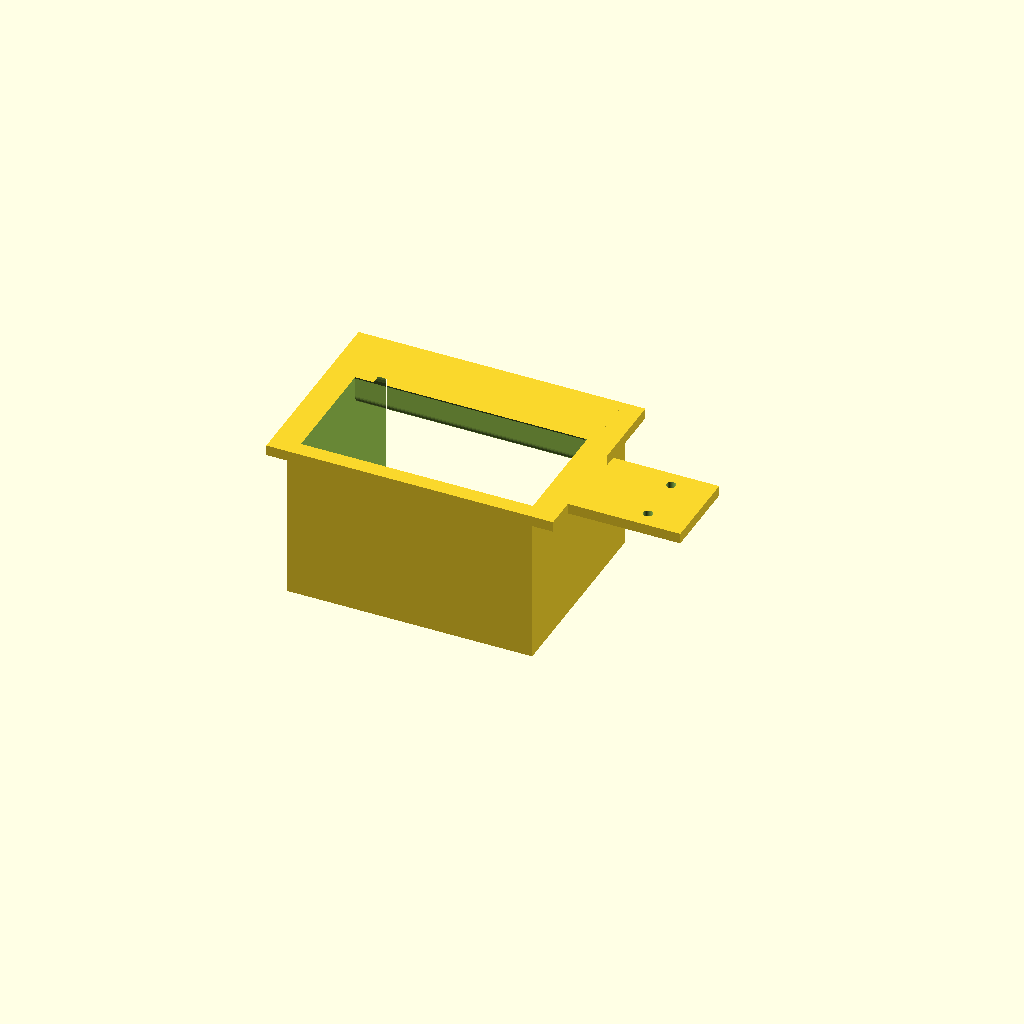
Cell 1 — every parameter at its default value.
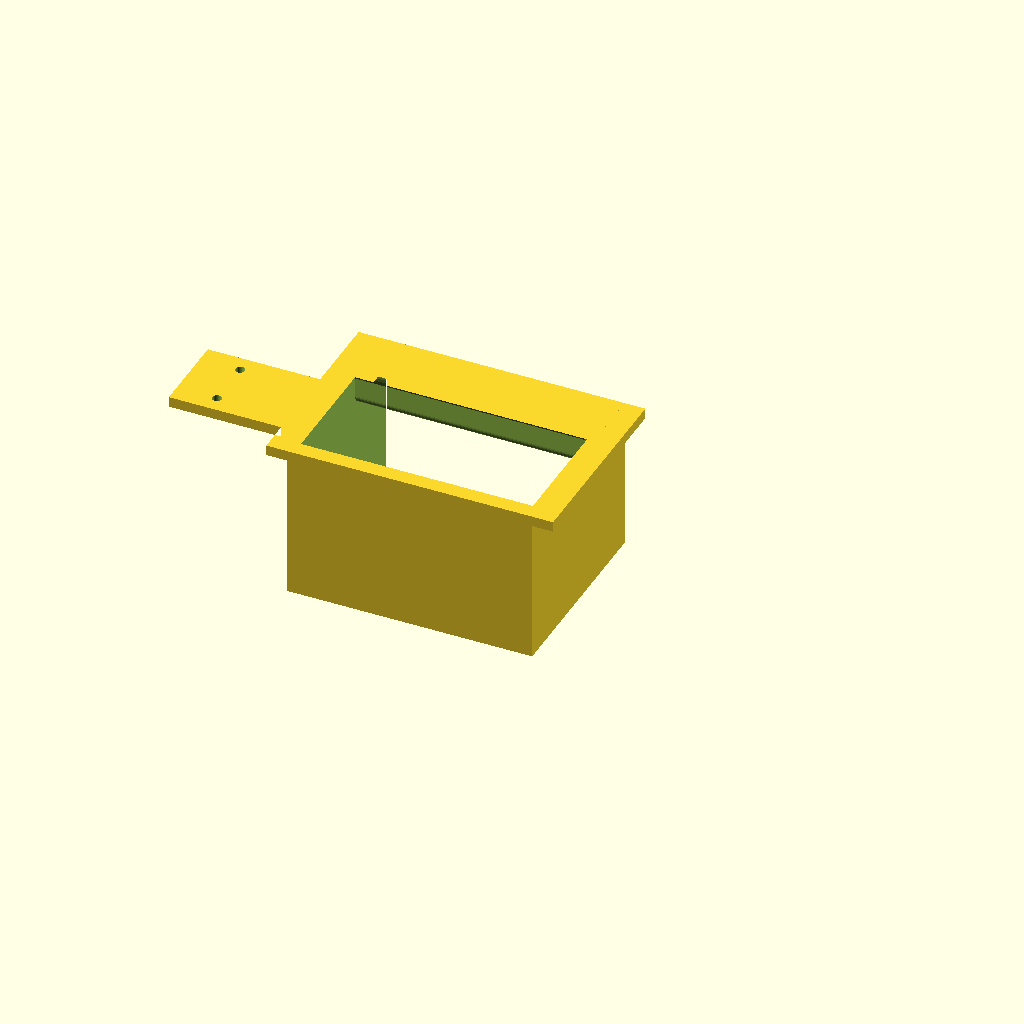
Cell 2 — side set to -1, the other parameters unchanged.
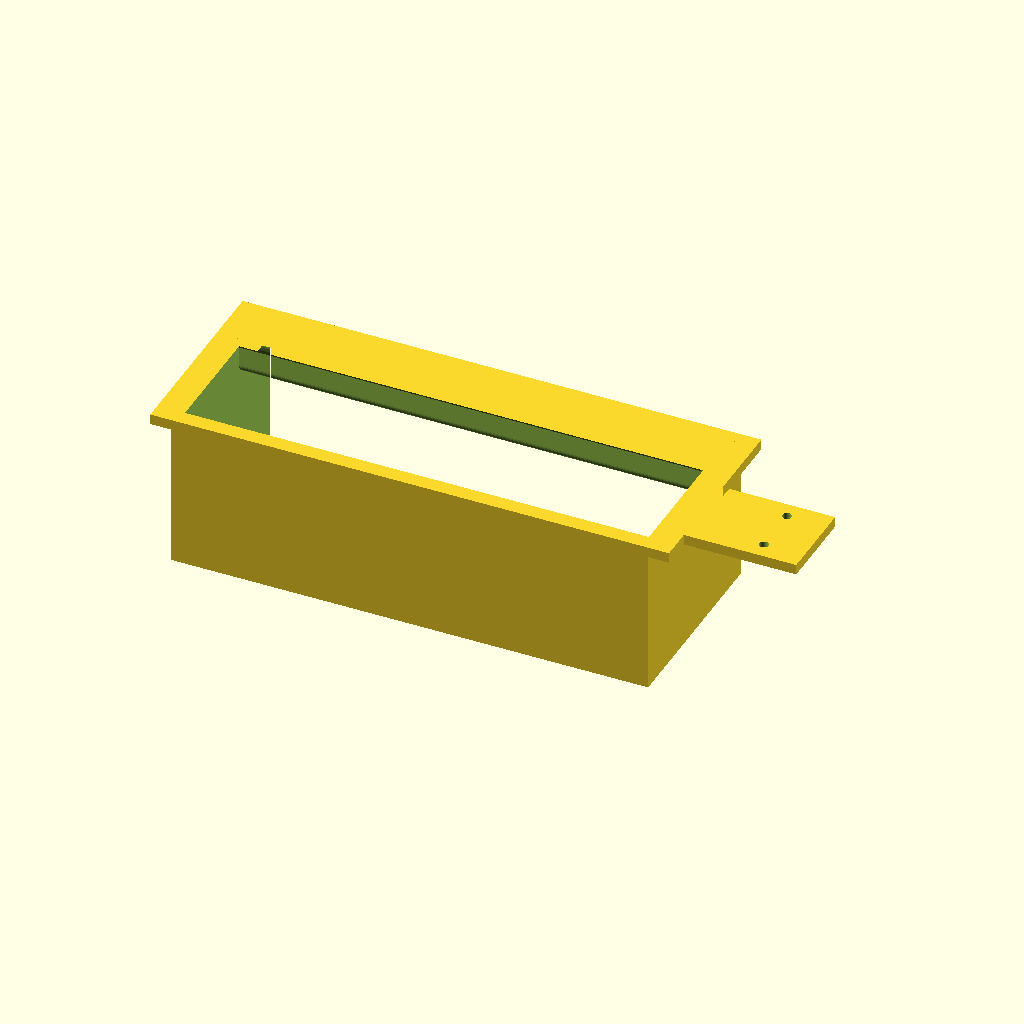
Cell 3: the same model with grille_w = 177.8.
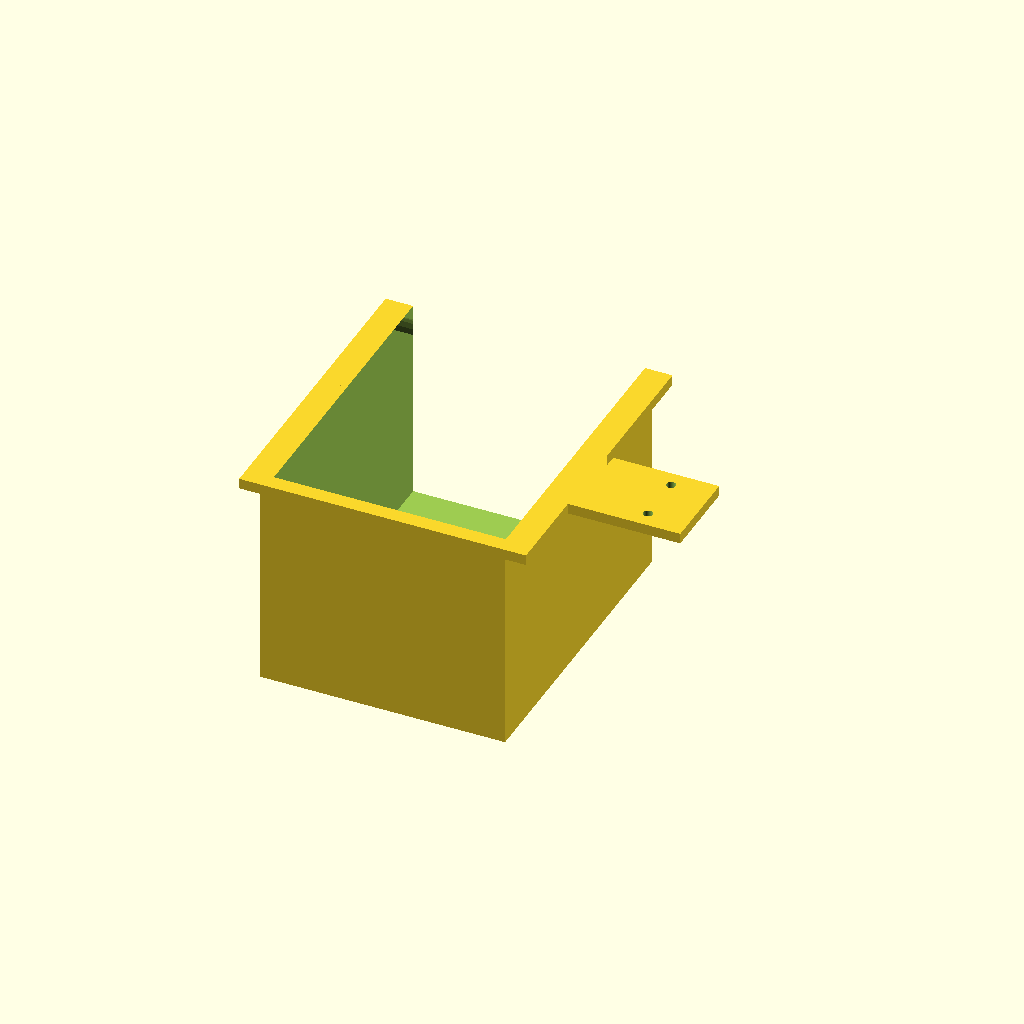
Cell 4: grille_d = 89 (everything else at default).
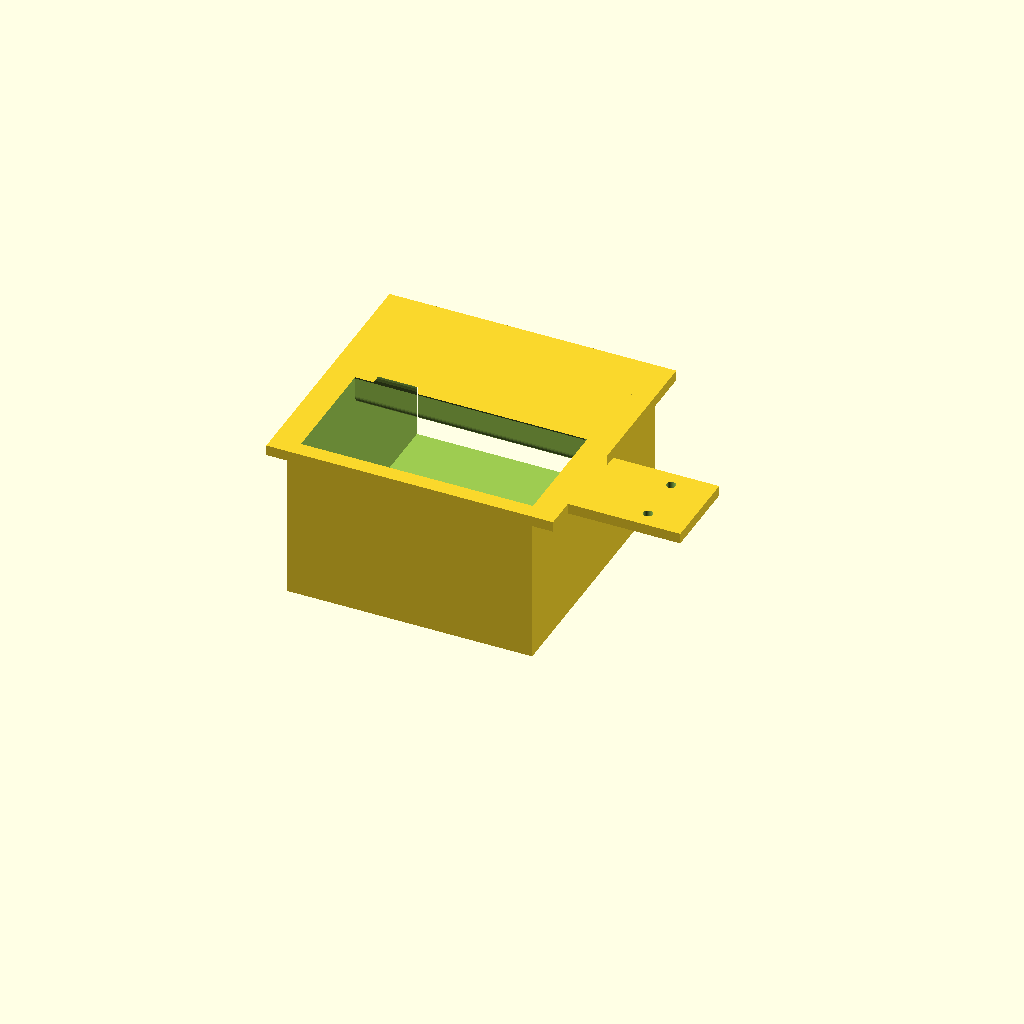
Cell 5 — front_to_grille set to 50.8, the other parameters unchanged.
All cells are drawn from one camera (rotation 55°, 0°, 25°, orthographic, colour scheme Cornfield), so only the parameter changes between them.
The OpenSCAD source (tv_speaker_channel.scad):
// TV speaker sound channel, v0.1 fit-test design.
//
// A clip/screw-on scoop for one bottom-firing TV speaker. It captures the
// sound at the underside grille and turns it 90 degrees so it exits toward
// the front of the TV.
//
// Print one normal and one mirrored channel:
//   side =  1  -> screw tab toward +X
//   side = -1  -> screw tab toward -X
//
// Coordinate system, in millimetres:
//   origin       centre of the speaker grille
//   z = 0        TV underside; the part extends downward to negative z
//   +y           toward the front face of the TV
//   x            along the width of the TV / long axis of the grille
//
// Measurements supplied by Jordan on 2026-11-16:
//   grille                    3.50 x 1.75 in (88.9 x 44.5 mm), flush underneath
//   TV front to grille front  1.00 in (25.4 mm)
//   screw-hole spacing        0.75 in (19.05 mm)
//   grille side to hole pair  1.50 in (38.1 mm)
//   TV side edge to grille    3.00 in (76.2 mm)
//   screw diameter            1/8 in (3.175 mm)
//
// Assumptions for this first fit test:
//   * The hole pair is on the outboard side of the grille.
//   * The 1.50 in dimension is to the centre of the hole pair. This also puts
//     the pair halfway between the TV edge and the grille (both gaps are 3 in
//     in total: 1.5 in from the edge to the pair and 1.5 in to the grille).
//   * hole_axis defaults to "front_back". Change it to "left_right" if the
//     two holes are spaced along the width of the TV instead.

side = 1;                    // [1, -1]
hole_axis = "front_back";    // ["front_back", "left_right"]

$fn = 48;

// ---------------------------------------------------------------------------
// Measured dimensions
// ---------------------------------------------------------------------------

grille_w = 88.9;             // 3.50 in, left-to-right
grille_d = 44.5;             // 1.75 in, front-to-back
front_to_grille = 25.4;      // front face to front edge of grille
hole_spacing = 19.05;        // 0.75 in, centre-to-centre
hole_pair_from_grille = 38.1;// 1.50 in, grille edge to pair centre
screw_d = 3.175;             // 1/8 in nominal screw

// ---------------------------------------------------------------------------
// Design dimensions
// ---------------------------------------------------------------------------

wall = 2.5;                  // duct side walls
back_wall = 6.0;             // material behind the air path
floor_t = 3.0;               // material below the air path
flange_t = 4.0;              // mounting plate thickness
flange_side_margin = 10.5;   // flange extension beside the grille
flange_back_margin = 6.0;    // flange extension behind the grille
hole_clearance_d = 3.6;      // printed clearance hole for the 1/8 in screw
tab_width = 32.0;            // front-to-back width of the screw tab
tab_end_margin = 15.45;      // tab material beyond the hole-pair centre

bend_leg = 8.0;              // straight drop before the bend starts
bend_radius = 26.0;          // centreline radius of the 90-degree turn

eps = 0.1;

// Derived dimensions
front_face_y = grille_d / 2 + front_to_grille;
flange_x = grille_w / 2 + flange_side_margin;
flange_back_y = -(grille_d / 2 + flange_back_margin);
body_back_y = -(grille_d / 2 + back_wall);
body_half_x = grille_w / 2 + wall;
hole_pair_x = side * (grille_w / 2 + hole_pair_from_grille);
tab_outer_x = abs(hole_pair_x) + tab_end_margin;
duct_drop = bend_leg + bend_radius + grille_d / 2 + floor_t;

// ---------------------------------------------------------------------------
// Air path
// ---------------------------------------------------------------------------

// The profile is drawn in 2D as (d, y), where d is distance below the TV
// underside and y is distance toward the front of the TV.
module air_path_profile() {
  union() {
    // Straight vertical portion. It starts slightly above z=0 in the final
    // part so the subtraction cuts cleanly through the mounting flange.
    translate([(bend_leg - 1) / 2, 0])
      square([bend_leg + 1, grille_d], center = true);

    // Round end of the vertical portion.
    translate([bend_leg, 0])
      circle(r = grille_d / 2);

    // Quarter-annulus bend.
    translate([bend_leg, bend_radius])
      intersection() {
        difference() {
          circle(r = bend_radius + grille_d / 2);
          circle(r = bend_radius - grille_d / 2);
        }
        // Keep the quadrant that turns downward flow toward +y.
        translate([0, -(bend_radius + grille_d / 2)])
          square([bend_radius + grille_d / 2,
                  bend_radius + grille_d / 2]);
      }

    // Straight horizontal portion, ending just beyond the TV front face.
    translate([bend_leg + bend_radius,
               (bend_radius + front_face_y + 1) / 2])
      square([grille_d, front_face_y + 1 - bend_radius], center = true);

    // Round joint at the start of the horizontal portion.
    translate([bend_leg + bend_radius, bend_radius])
      circle(r = grille_d / 2);
  }
}

// Extrude the profile across the grille width, then rotate it into the
// part coordinate system: profile d becomes -z and extrusion becomes x.
module air_path() {
  rotate([0, 90, 0])
    linear_extrude(height = grille_w, center = true)
      air_path_profile();
}

// ---------------------------------------------------------------------------
// Mounting flange
// ---------------------------------------------------------------------------

module flange_profile() {
  union() {
    // Main plate. Its front edge is flush with the front face of the TV.
    translate([0, (flange_back_y + front_face_y) / 2])
      square([2 * flange_x, front_face_y - flange_back_y], center = true);

    // Outboard tab. It starts 5 mm inside the main plate so the exported
    // part is a single fused solid rather than two pieces touching at a face.
    translate([side * ((flange_x - 5) + tab_outer_x) / 2, 0])
      square([tab_outer_x - flange_x + 5, tab_width], center = true);
  }
}

module flange() {
  translate([0, 0, -flange_t])
    linear_extrude(height = flange_t)
      flange_profile();
}

// ---------------------------------------------------------------------------
// Complete channel
// ---------------------------------------------------------------------------

module speaker_channel() {
  difference() {
    union() {
      flange();

      // Duct body. The top is coplanar with the TV underside and overlaps
      // the flange through its full thickness.
      translate([0, (body_back_y + front_face_y) / 2, -duct_drop / 2])
        cube([2 * body_half_x,
              front_face_y - body_back_y,
              duct_drop], center = true);
    }

    // Hollow 90-degree air path and grille opening.
    air_path();

    // Screw holes. Their positions are controlled by hole_axis.
    hole_positions =
      hole_axis == "left_right"
        ? [[hole_pair_x - hole_spacing / 2, 0],
           [hole_pair_x + hole_spacing / 2, 0]]
        : [[hole_pair_x, -hole_spacing / 2],
           [hole_pair_x,  hole_spacing / 2]];

    for (p = hole_positions)
      translate([p[0], p[1], -flange_t - eps])
        cylinder(h = flange_t + 2 * eps, d = hole_clearance_d, $fn = 32);
  }
}

speaker_channel();
Parameter table extracted from the source (name, type, default, range or options):
side: number, default 1, options 1, -1
hole_axis: string, default "front_back", options "front_back", "left_right"
grille_w: number, default 88.9
grille_d: number, default 44.5
front_to_grille: number, default 25.4
hole_spacing: number, default 19.05
hole_pair_from_grille: number, default 38.1
screw_d: number, default 3.175
wall: number, default 2.5
back_wall: number, default 6
floor_t: number, default 3
flange_t: number, default 4
flange_side_margin: number, default 10.5
flange_back_margin: number, default 6
hole_clearance_d: number, default 3.6
tab_width: number, default 32
tab_end_margin: number, default 15.45
bend_leg: number, default 8
bend_radius: number, default 26
eps: number, default 0.1
